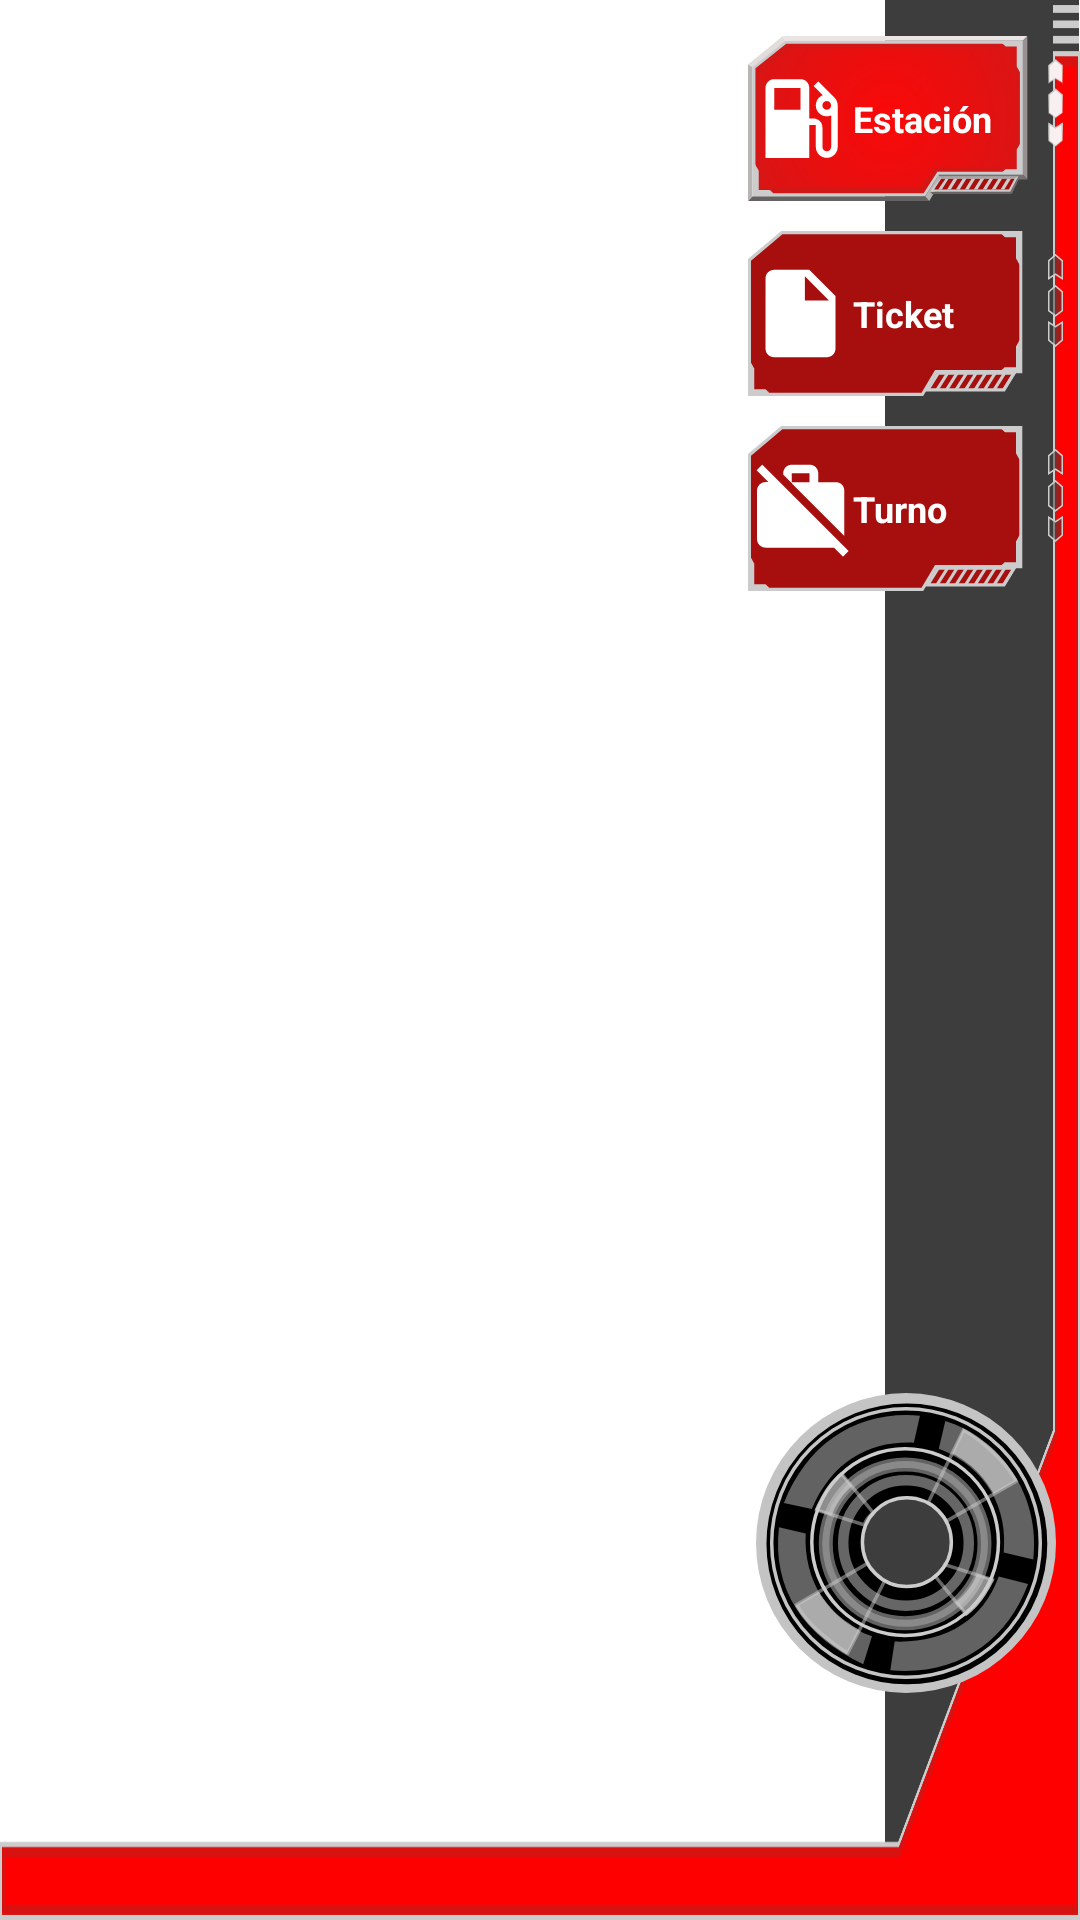

Layout XML and referenced resources for this Android screen:
<!-- AndroidManifest.xml: application theme AppThemeAssac -->
<!-- res/layout/activity_main.xml -->
<?xml version="1.0" encoding="utf-8"?>
<androidx.coordinatorlayout.widget.CoordinatorLayout
    xmlns:android="http://schemas.android.com/apk/res/android"
    xmlns:app="http://schemas.android.com/apk/res-auto"
    xmlns:tools="http://schemas.android.com/tools"
    android:layout_width="match_parent"
    android:layout_height="match_parent"

    android:background="@drawable/main_background"
    tools:context=".View.Activity.MainActivity">


    <LinearLayout
        android:layout_width="115.5dp"
        android:layout_height="match_parent"
        android:layout_gravity="right"
        android:orientation="vertical"
        >

        <LinearLayout
            android:layout_width="match_parent"
            android:layout_height="0dp"
            android:layout_weight="5.3"
            android:orientation="vertical"
            >

            <LinearLayout
                android:id="@+id/btnEstacion"
                android:layout_width="105dp"
                android:layout_height="55dp"
                android:layout_marginTop="12dp"
                android:layout_marginStart="5dp"
                android:background="@drawable/bg_para_boton_barra_activo"
                android:orientation="horizontal">
                <ImageView
                    android:layout_width="35dp"
                    android:layout_height="35dp"
                    android:layout_gravity="center"
                    app:srcCompat="@drawable/ic_station_white_30dp"
                    tools:ignore="VectorDrawableCompat"/>
                <TextView
                    android:layout_width="match_parent"
                    android:layout_height="wrap_content"
                    android:textStyle="bold"
                    android:textSize="12sp"
                    android:layout_gravity="center_vertical"
                    android:text="Estación"
                    />
            </LinearLayout>

            <LinearLayout
                android:id="@+id/btnDuplicadoTicket"
                android:layout_width="105dp"
                android:layout_height="55dp"
                android:layout_marginTop="10dp"
                android:layout_marginStart="5dp"
                android:background="@drawable/bg_para_boton_barra_inactivo"
                android:orientation="horizontal">
                <ImageView
                    android:layout_width="35dp"
                    android:layout_height="35dp"
                    android:layout_gravity="center"
                    app:srcCompat="@drawable/ic_ticket_white_30dp"
                    tools:ignore="VectorDrawableCompat"/>
                <TextView
                    android:layout_width="match_parent"
                    android:layout_height="wrap_content"
                    android:textStyle="bold"
                    android:layout_gravity="center_vertical"
                    android:text="Ticket"
                    android:textSize="12sp"
                    />
            </LinearLayout>

            <LinearLayout
                android:id="@+id/btnPreCierre"
                android:layout_width="105dp"
                android:layout_height="55dp"
                android:layout_marginTop="10dp"
                android:layout_marginStart="5dp"
                android:background="@drawable/bg_para_boton_barra_inactivo"
                android:orientation="horizontal">
                <ImageView
                    android:layout_width="35dp"
                    android:layout_height="35dp"
                    android:layout_gravity="center_vertical"
                    app:srcCompat="@drawable/ic_work_off_white_30"
                    tools:ignore="VectorDrawableCompat"/>
                <TextView
                    android:layout_width="match_parent"
                    android:layout_height="wrap_content"
                    android:textSize="12sp"
                    android:textStyle="bold"
                    android:layout_gravity="center_vertical"
                    android:text="Turno"
                    />
            </LinearLayout>

        </LinearLayout>


        <LinearLayout
            android:layout_width="match_parent"
            android:layout_height="0dp"
            android:layout_weight="2"
            android:gravity="center_horizontal"
            >
            <LinearLayout
                android:id="@+id/lySettings"
                android:layout_width="100dp"
                android:layout_height="100dp"
                android:background="@drawable/bg_para_configuracion_pausa"
                android:orientation="horizontal" />
        </LinearLayout>

    </LinearLayout>


    <RelativeLayout
        android:id="@+id/main_activity_content"
        android:layout_width="match_parent"
        android:layout_height="match_parent"
        android:layout_marginRight="115.5dp"
        android:layout_marginBottom="15.25dp"/>

</androidx.coordinatorlayout.widget.CoordinatorLayout>
<!-- resources referenced by this layout -->
<resources>
  <!-- drawable bg_para_boton_barra_activo: vector/xml drawable (drawable, 6447 chars, omitted) -->
  <!-- drawable bg_para_boton_barra_inactivo: vector/xml drawable (drawable, 3566 chars, omitted) -->
  <!-- drawable bg_para_configuracion_pausa: vector/xml drawable (drawable, 4828 chars, omitted) -->
  <!-- drawable ic_station_white_30dp (drawable) -->
  <vector android:height="30dp" android:tint="@color/md_white_1000"
      android:viewportHeight="24" android:viewportWidth="24"
      android:width="30dp" xmlns:android="http://schemas.android.com/apk/res/android">
      <path android:fillColor="@color/md_yellow_300" android:pathData="M19.77,7.23l0.01,-0.01 -3.72,-3.72L15,4.56l2.11,2.11c-0.94,0.36 -1.61,1.26 -1.61,2.33 0,1.38 1.12,2.5 2.5,2.5 0.36,0 0.69,-0.08 1,-0.21v7.21c0,0.55 -0.45,1 -1,1s-1,-0.45 -1,-1L17,14c0,-1.1 -0.9,-2 -2,-2h-1L14,5c0,-1.1 -0.9,-2 -2,-2L6,3c-1.1,0 -2,0.9 -2,2v16h10v-7.5h1.5v5c0,1.38 1.12,2.5 2.5,2.5s2.5,-1.12 2.5,-2.5L20.5,9c0,-0.69 -0.28,-1.32 -0.73,-1.77zM12,10L6,10L6,5h6v5zM18,10c-0.55,0 -1,-0.45 -1,-1s0.45,-1 1,-1 1,0.45 1,1 -0.45,1 -1,1z"/>
  </vector>
  <!-- drawable ic_ticket_white_30dp (drawable) -->
  <vector android:height="30dp" android:tint="@color/md_white_1000"
      android:viewportHeight="24" android:viewportWidth="24"
      android:width="30dp" xmlns:android="http://schemas.android.com/apk/res/android">
      <path android:fillColor="@android:color/white" android:pathData="M6,2c-1.1,0 -1.99,0.9 -1.99,2L4,20c0,1.1 0.89,2 1.99,2L18,22c1.1,0 2,-0.9 2,-2L20,8l-6,-6L6,2zM13,9L13,3.5L18.5,9L13,9z"/>
  </vector>
  <!-- drawable ic_work_off_white_30 (drawable) -->
  <vector android:height="30dp" android:tint="@color/md_white_1000"
      android:viewportHeight="24" android:viewportWidth="24"
      android:width="30dp" xmlns:android="http://schemas.android.com/apk/res/android">
      <path android:fillColor="@android:color/white" android:pathData="M23,21.74l-1.46,-1.46L7.21,5.95 3.25,1.99 1.99,3.25l2.7,2.7h-0.64c-1.11,0 -1.99,0.89 -1.99,2l-0.01,11c0,1.11 0.89,2 2,2h15.64L21.74,23 23,21.74zM22,7.95c0.05,-1.11 -0.84,-2 -1.95,-1.95h-4V3.95c0,-1.11 -0.89,-2 -2,-1.95h-4c-1.11,-0.05 -2,0.84 -2,1.95v0.32l13.95,14V7.95zM14.05,6H10V3.95h4.05V6z"/>
  </vector>
  <!-- drawable main_background: png bitmap (drawable-hdpi, 18276 bytes) -->
  <style name="AppThemeAssac" parent="Theme.MaterialComponents.Light.NoActionBar">
          
          <item name="colorPrimary"> @color/md_red_800</item>
          
          <item name="colorPrimaryDark">@color/md_red_900</item>
          
          <item name="colorAccent">@color/md_red_500</item>
  
          <item name="android:textColor">@color/md_white_1000</item>
          
          
          
  
          <item name="actionMenuTextColor">@color/md_red_800</item>
  
  
  
          
          
          
          
          
          
          
          
          
      </style>
  <color name="md_white_1000">#ffffff</color>
  <color name="md_yellow_300">#fff176</color>
  <color name="md_red_800">#c62828</color>
  <color name="md_red_900">#b71c1c</color>
  <color name="md_red_500">#f44336</color>
</resources>
